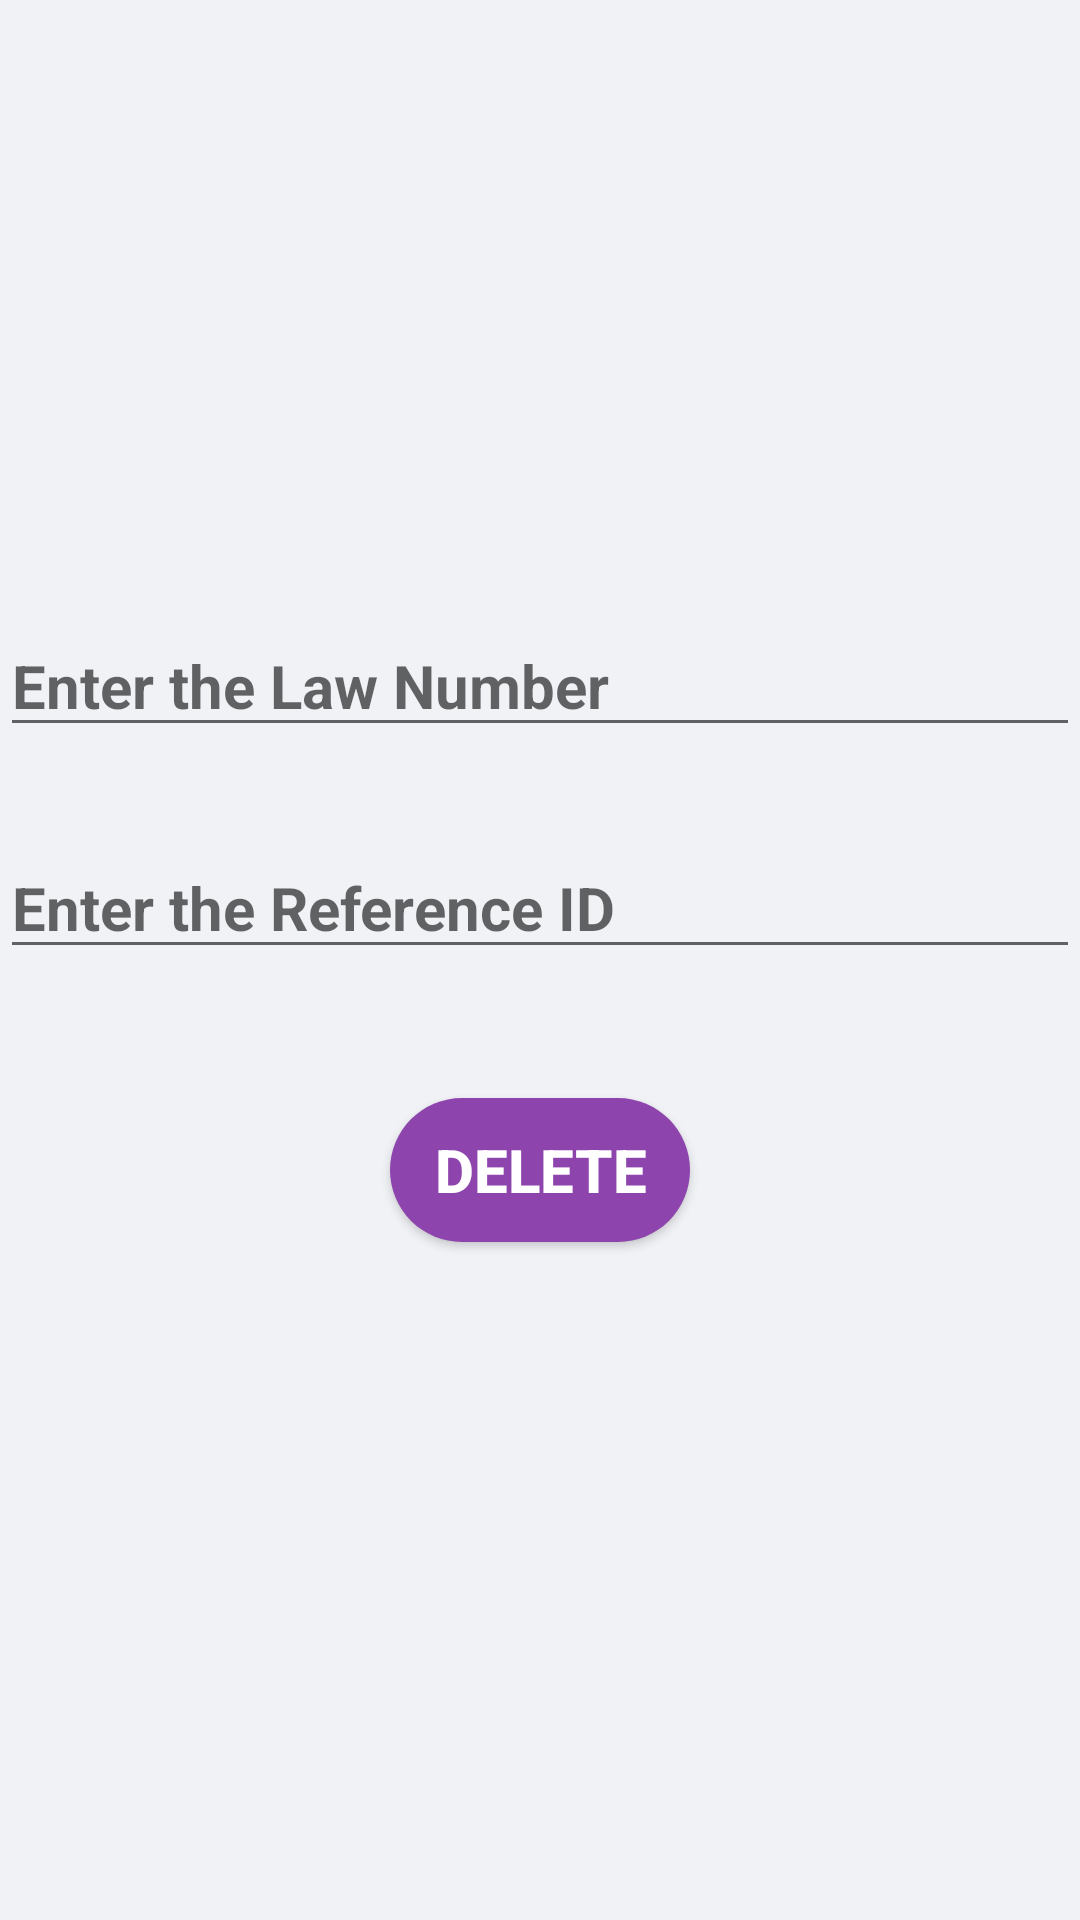

This screen was rendered from an Android layout file. Write that file and the resources it references.
<!-- AndroidManifest.xml: application theme JudicialProvision -->
<!-- res/layout/delete_data.xml -->
<?xml version="1.0" encoding="utf-8"?>
<RelativeLayout xmlns:android="http://schemas.android.com/apk/res/android"
    android:layout_width="match_parent"
    android:layout_height="match_parent"
    android:background="#f1f2f6">

    <ImageView
        android:layout_width="130dp"
        android:layout_height="135dp"
        android:id="@+id/Del"
        android:scaleType="fitXY"
        android:layout_marginTop="25dp"
        android:layout_centerHorizontal="true"
        android:src="@drawable/delete_data"/>

    <EditText
        android:id="@+id/deleteet"
        android:layout_width="match_parent"
        android:layout_height="wrap_content"
        android:layout_below="@+id/Del"
        android:layout_marginTop="45dp"
        android:hint="Enter the Law Number"
        android:textColor="#000000"
        android:textSize="20dp"
        android:textStyle="bold" />

    <EditText
        android:id="@+id/deleteref"
        android:layout_width="match_parent"
        android:layout_height="wrap_content"
        android:layout_below="@+id/deleteet"
        android:layout_marginTop="30dp"
        android:hint="Enter the Reference ID"
        android:inputType="number"
        android:textColor="#000000"
        android:textSize="20dp"
        android:textStyle="bold" />
    <Button
        android:id="@+id/deletebtn"
        android:layout_centerHorizontal="true"
        android:layout_width="100dp"
        android:textAlignment="center"
        android:layout_height="wrap_content"
        android:layout_below="@+id/deleteref"
        android:layout_marginTop="43dp"
        android:text="Delete"
        android:textColor="#ffffff"
        android:textSize="20dp"
        android:textStyle="bold"
        android:background="@drawable/rounded_button"/>

</RelativeLayout>
<!-- resources referenced by this layout -->
<resources>
  <!-- drawable rounded_button (drawable) -->
  <?xml version="1.0" encoding="utf-8"?>
  <shape xmlns:android="http://schemas.android.com/apk/res/android"
  android:shape="rectangle">
      <solid android:color="#8e44ad"/>
      <corners android:radius="150dp"/>
  </shape>
  <style name="JudicialProvision" parent="Theme.AppCompat.Light.DarkActionBar">
          
          <item name="colorPrimary">@color/colorPrimary</item>
          <item name="colorPrimaryDark">@color/colorPrimaryDark</item>
          <item name="colorAccent">@color/colorAccent</item>
      </style>
  <color name="colorPrimary">#8e44ad</color>
  <color name="colorPrimaryDark">#FDFDFF</color>
  <color name="colorAccent">#000000</color>
</resources>
